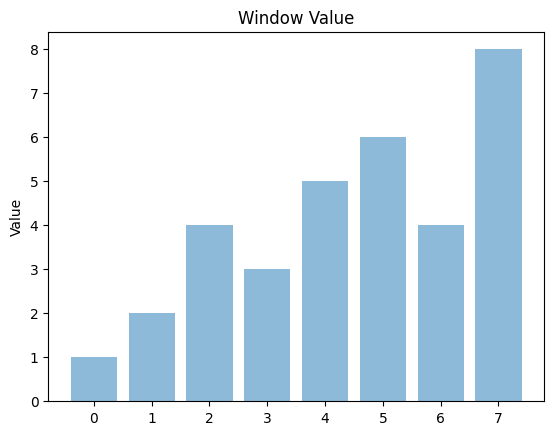

Recreate this plot in Python.
import numpy as np
import matplotlib.pyplot as plt; plt.rcdefaults()

out_arr = np.array([[1,2,4,3],[5,6,4,8]])
print(out_arr.shape)

objects = (range(len(np.ravel(out_arr))))
y_pos = np.arange(len(np.ravel(out_arr)))
performance = np.ravel(out_arr)
 
plt.bar(y_pos, performance, align='center', alpha=0.5)
plt.xticks(y_pos, objects)
plt.ylabel('Value')
plt.title('Window Value')
plt.savefig('Bargraph.png')